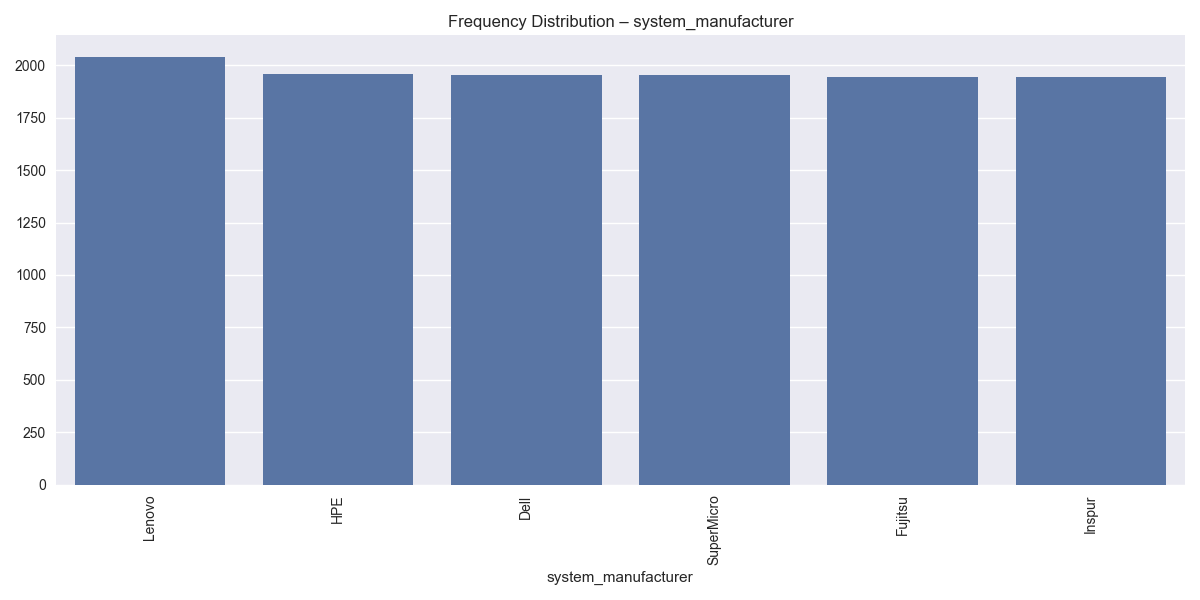

The data file committed next to this chart (first rows):
system_manufacturer, count
Lenovo, 2040
HPE, 1956
Dell, 1953
SuperMicro, 1951
Fujitsu, 1946
Inspur, 1943
